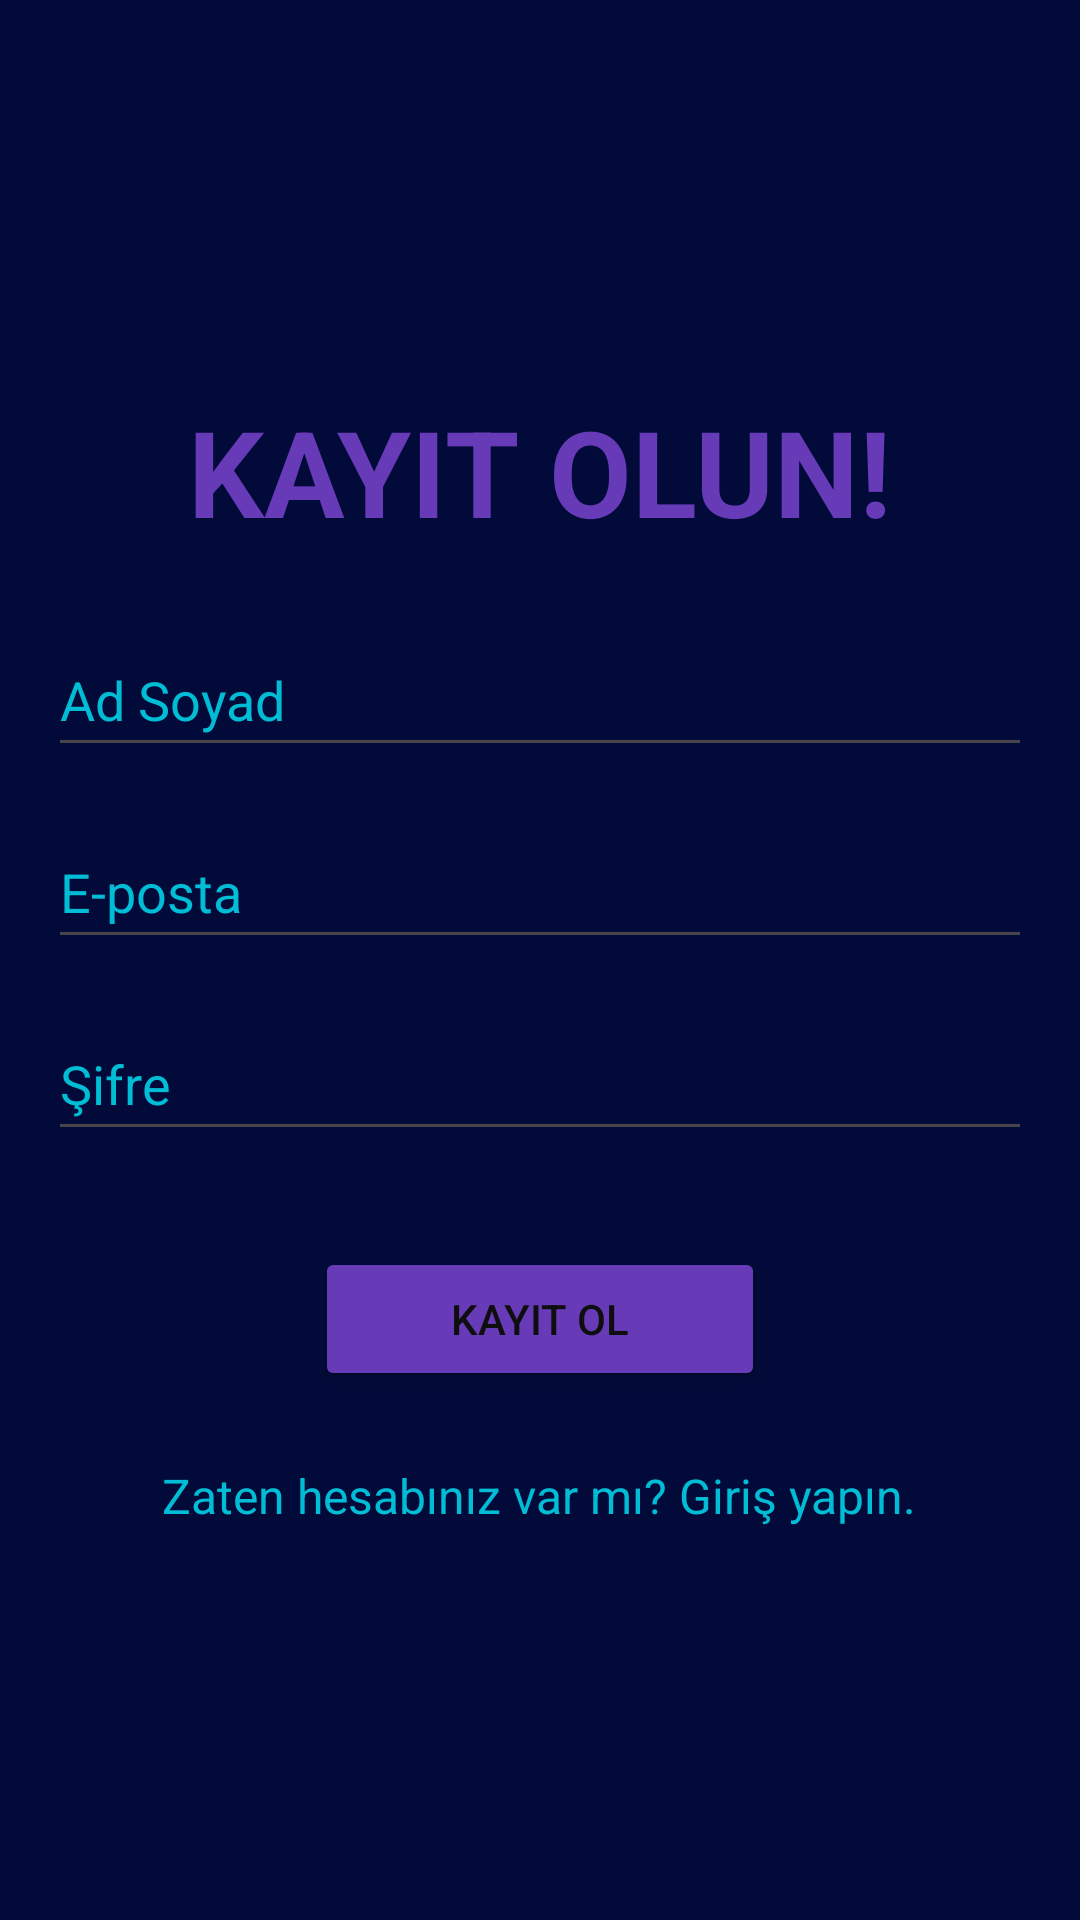

The Android layout XML behind this screen, and the referenced resources:
<!-- AndroidManifest.xml: application theme Theme.KaloriHesaplama -->
<!-- res/layout/activity_register_page.xml -->
<?xml version="1.0" encoding="utf-8"?>
<LinearLayout xmlns:android="http://schemas.android.com/apk/res/android"
    xmlns:tools="http://schemas.android.com/tools"
    android:layout_width="match_parent"
    android:layout_height="match_parent"
    android:orientation="vertical"
    android:padding="16dp"
    android:gravity="center"
    android:background="#020A39"
    tools:ignore="ExtraText"
    tools:context=".RegisterPage"> 

    <TextView
        android:layout_width="wrap_content"
        android:layout_height="wrap_content"
        android:text="KAYIT OLUN!"
        android:textStyle="bold"
        android:textSize="40sp"
        android:textColor="#673AB7"
        android:layout_marginBottom="24dp"/>

    <EditText
        android:id="@+id/editTextFullName"
        android:layout_width="match_parent"
        android:layout_height="wrap_content"
        android:layout_marginBottom="16dp"
        android:hint="Ad Soyad"
        android:inputType="text"
        android:minHeight="48dp"
        android:textColor="#00BCD4"
        android:textColorHint="#00BCD4" />

    <EditText
        android:id="@+id/editTextEmail"
        android:layout_width="match_parent"
        android:layout_height="wrap_content"
        android:layout_marginBottom="16dp"
        android:hint="E-posta"
        android:inputType="textEmailAddress"
        android:minHeight="48dp"
        android:textColor="#00BCD4"
        android:textColorHint="#00BCD4" />

    <EditText
        android:id="@+id/editTextPassword"
        android:layout_width="match_parent"
        android:layout_height="wrap_content"
        android:layout_marginBottom="16dp"
        android:hint="Şifre"
        android:inputType="textPassword"
        android:minHeight="48dp"
        android:textColor="#00BCD4"
        android:textColorHint="#00BCD4" />

    <Button
        android:id="@+id/buttonRegister"
        android:layout_width="150dp"
        android:layout_height="wrap_content"
        android:textColor="#0E0E0E"
        android:text="Kayıt Ol"
        android:layout_marginTop="16dp"
        android:layout_marginBottom="8dp"
        android:backgroundTint="#673AB7"
        />

    <TextView
        android:id="@+id/textViewLogin"
        android:layout_width="wrap_content"
        android:layout_height="wrap_content"
        android:text="Zaten hesabınız var mı? Giriş yapın."
        android:textColor="#00BCD4"
        android:textSize="16sp"
        android:layout_marginTop="16dp"/>

</LinearLayout>
<!-- resources referenced by this layout -->
<resources>
  <style name="Theme.KaloriHesaplama" parent="Base.Theme.KaloriHesaplama" />
  <style name="Base.Theme.KaloriHesaplama" parent="Theme.Material3.DayNight.NoActionBar">
          
          
      </style>
</resources>
